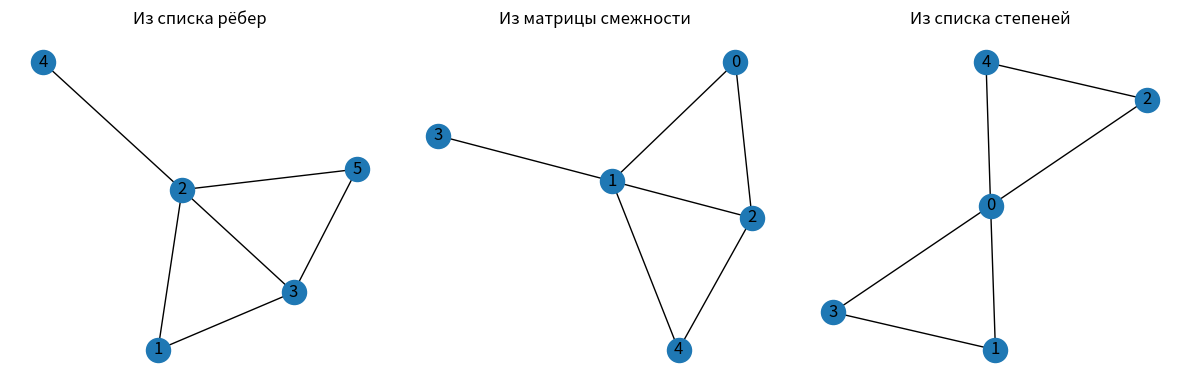

Here is the Python script that generated this plot:
import networkx as nx
import matplotlib.pyplot as plt
import numpy as np 

edges = [(1, 2), (1, 3), (2, 3), (2, 4), (2, 5), (3, 5)]
graph1 = nx.Graph()
graph1.add_edges_from(edges)

adjacency_matrix = np.array([
    [0, 1, 1, 0, 0],
    [1, 0, 1, 1, 1],
    [1, 1, 0, 0, 1],
    [0, 1, 0, 0, 0],
    [0, 1, 1, 0, 0]
])
graph2 = nx.from_numpy_array(adjacency_matrix)

degrees = [4, 2, 2, 2, 2]
graph3 = nx.random_degree_sequence_graph(degrees)  

plt.figure(figsize=(12, 4))

plt.subplot(131)
nx.draw(graph1, with_labels=True)
plt.title('Из списка рёбер')

plt.subplot(132)
nx.draw(graph2, with_labels=True)
plt.title('Из матрицы смежности')

plt.subplot(133)
nx.draw(graph3, with_labels=True)
plt.title('Из списка степеней')

plt.tight_layout()
plt.show()
